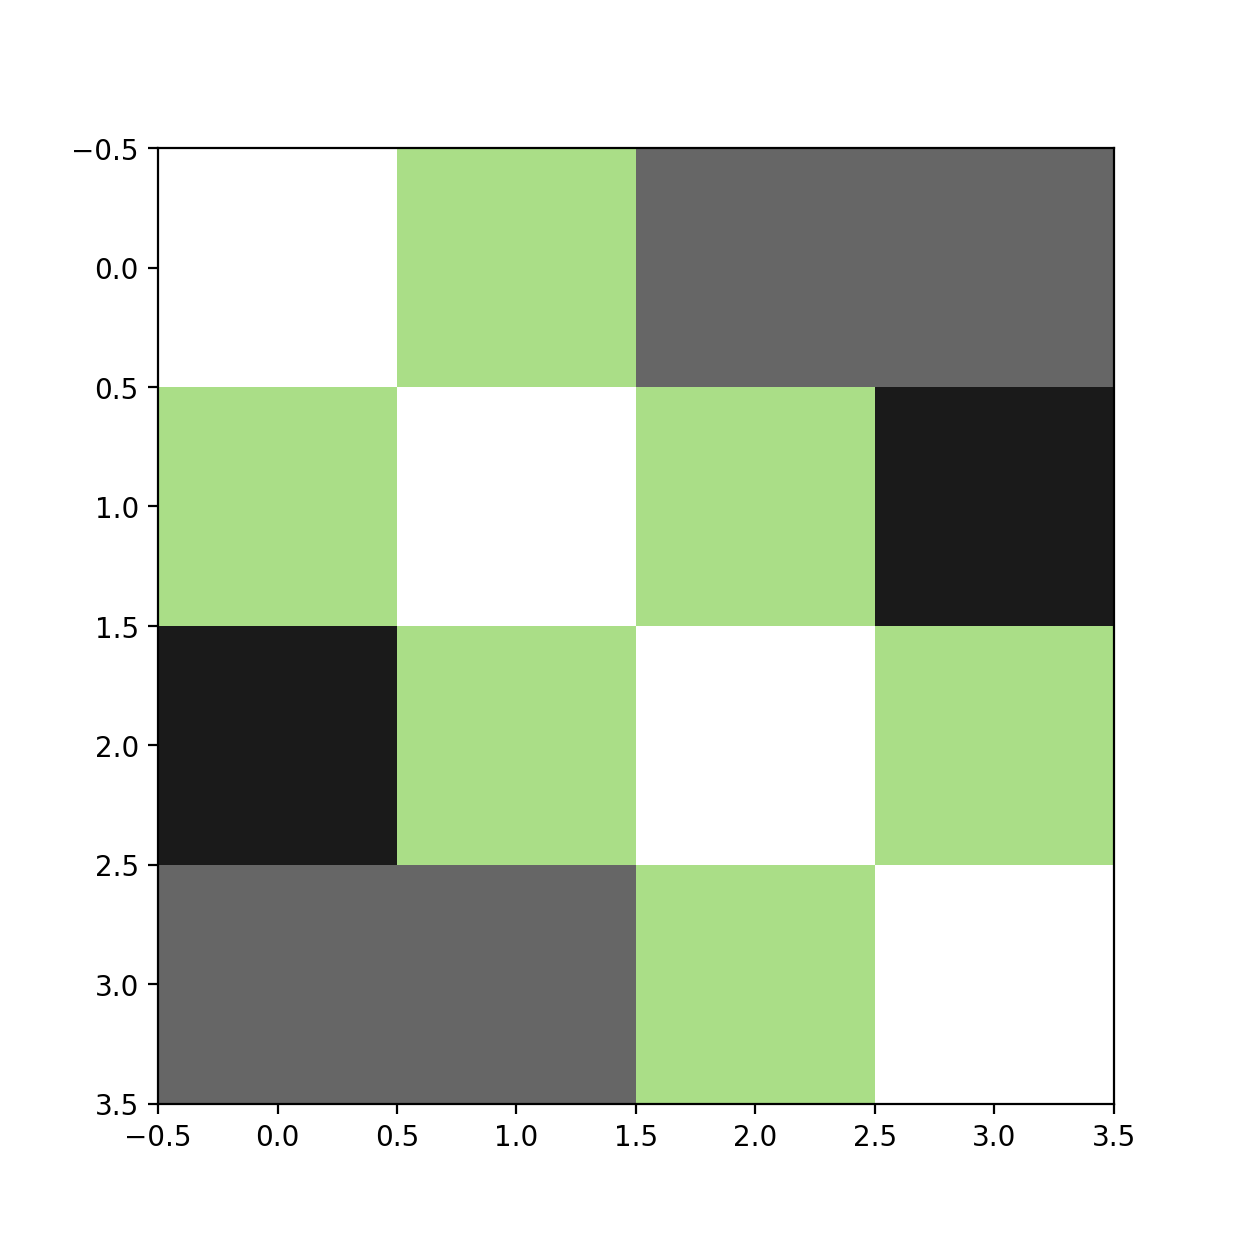

The data file committed next to this chart (first rows):
x; y; value
0; 1; 1572864
0; 2; 64
0; 3; 64
1; 0; 1572864
1; 2; 1572864
1; 3; 128
2; 0; 128
2; 1; 1572864
2; 3; 1572864
3; 0; 64
3; 1; 64
3; 2; 1572864
